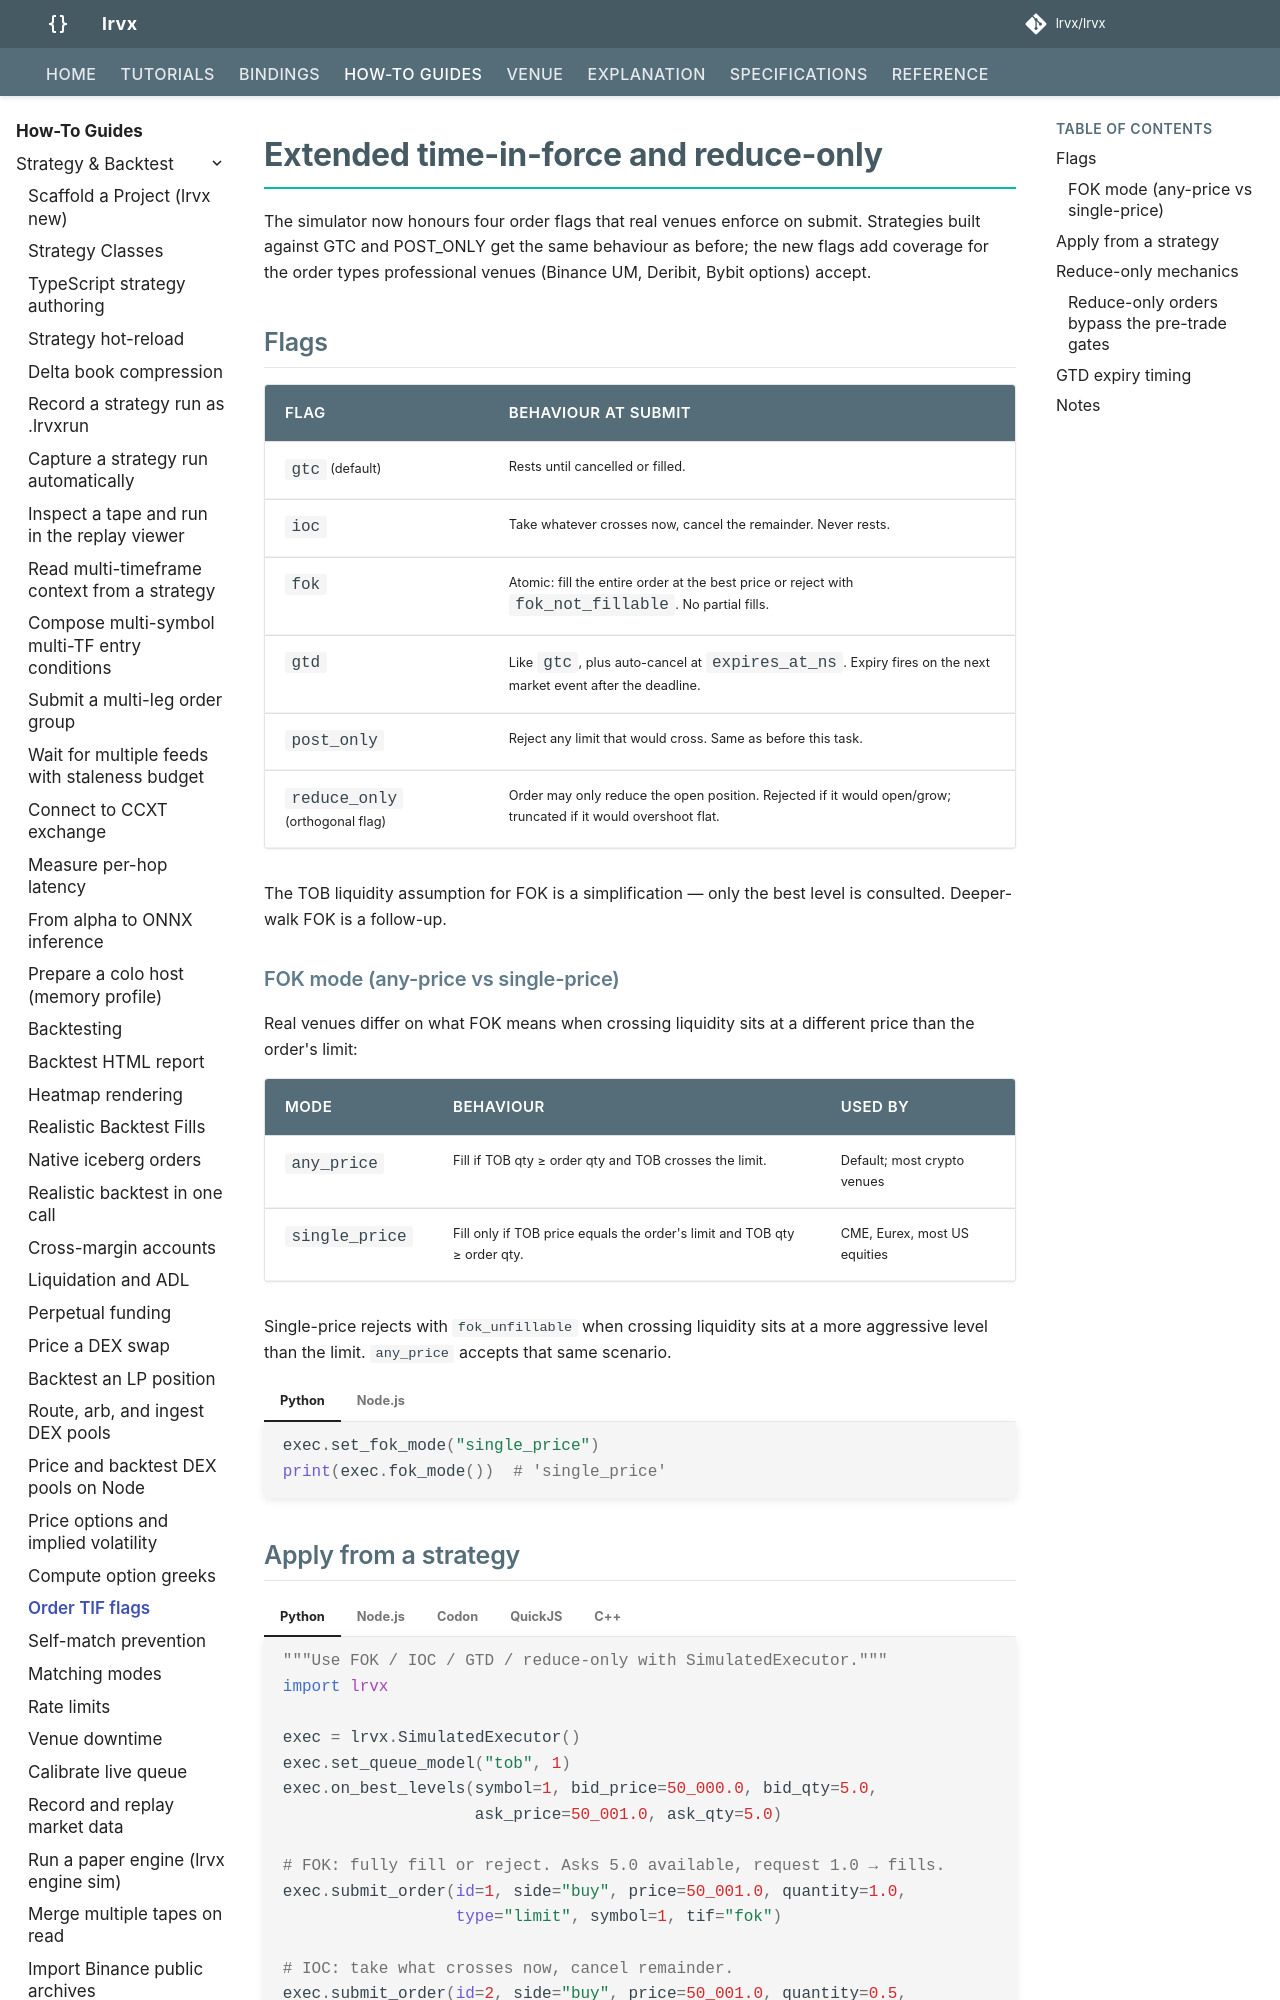

repository: FLOX-Foundation/flox · page: how-to/order-tif-flags/index.html · generator: mkdocs

# Extended time-in-force and reduce-only

The simulator now honours four order flags that real venues
enforce on submit. Strategies built against GTC and POST_ONLY get
the same behaviour as before; the new flags add coverage for the
order types professional venues (Binance UM, Deribit, Bybit
options) accept.

## Flags

| Flag          | Behaviour at submit                                                                                                              |
|---------------|----------------------------------------------------------------------------------------------------------------------------------|
| `gtc` (default) | Rests until cancelled or filled.                                                                                                |
| `ioc`         | Take whatever crosses now, cancel the remainder. Never rests.                                                                    |
| `fok`         | Atomic: fill the entire order at the best price or reject with `fok_not_fillable`. No partial fills.                              |
| `gtd`         | Like `gtc`, plus auto-cancel at `expires_at_ns`. Expiry fires on the next market event after the deadline.                         |
| `post_only`   | Reject any limit that would cross. Same as before this task.                                                                    |
| `reduce_only` (orthogonal flag) | Order may only reduce the open position. Rejected if it would open/grow; truncated if it would overshoot flat.   |

The TOB liquidity assumption for FOK is a simplification — only the
best level is consulted. Deeper-walk FOK is a follow-up.

### FOK mode (any-price vs single-price)

Real venues differ on what FOK means when crossing liquidity sits at
a different price than the order's limit:

| Mode           | Behaviour                                                  | Used by                       |
|----------------|------------------------------------------------------------|-------------------------------|
| `any_price`    | Fill if TOB qty ≥ order qty and TOB crosses the limit.      | Default; most crypto venues   |
| `single_price` | Fill only if TOB price equals the order's limit and TOB qty ≥ order qty. | CME, Eurex, most US equities  |

Single-price rejects with `fok_unfillable` when crossing liquidity
sits at a more aggressive level than the limit. `any_price` accepts
that same scenario.

=== "Python"

    ```python
    exec.set_fok_mode("single_price")
    print(exec.fok_mode())  # 'single_price'
    ```

=== "Node.js"

    ```javascript
    exec.setFokMode("single_price");
    exec.fokMode();  // 'single_price'
    ```
